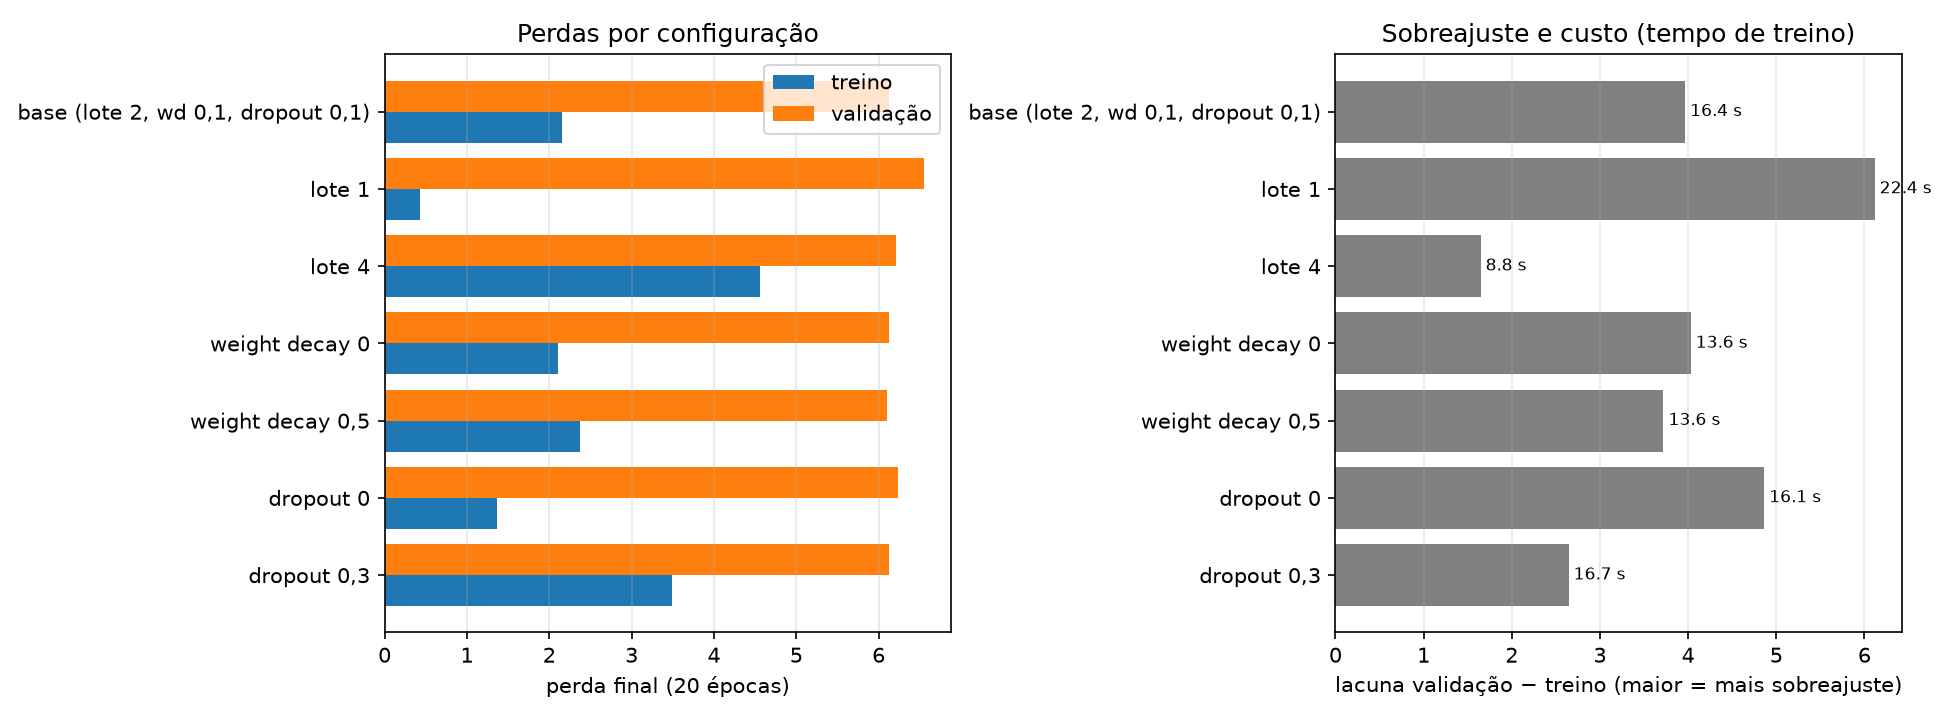

The data file committed next to this chart (first rows):
grupo, configuracao, passos, perda_treino, perda_validacao, melhor_validacao, lacuna_val_treino, perplexidade_validacao, tempo_s
base, base (lote 2, wd 0,1, dropout 0,1), 180, 2.156, 6.122, 6.072, 3.966, 455.7, 16.36
lote, lote 1, 360, 0.4326, 6.55, 6.101, 6.117, 699, 22.36
lote, lote 4, 80, 4.558, 6.205, 6.237, 1.646, 495.1, 8.85
weight decay, weight decay 0, 180, 2.1, 6.129, 6.076, 4.029, 459.2, 13.56
weight decay, weight decay 0,5, 180, 2.378, 6.098, 6.062, 3.72, 445.2, 13.62
dropout, dropout 0, 180, 1.367, 6.23, 6.111, 4.863, 507.8, 16.1
dropout, dropout 0,3, 180, 3.486, 6.13, 6.125, 2.645, 459.7, 16.65
